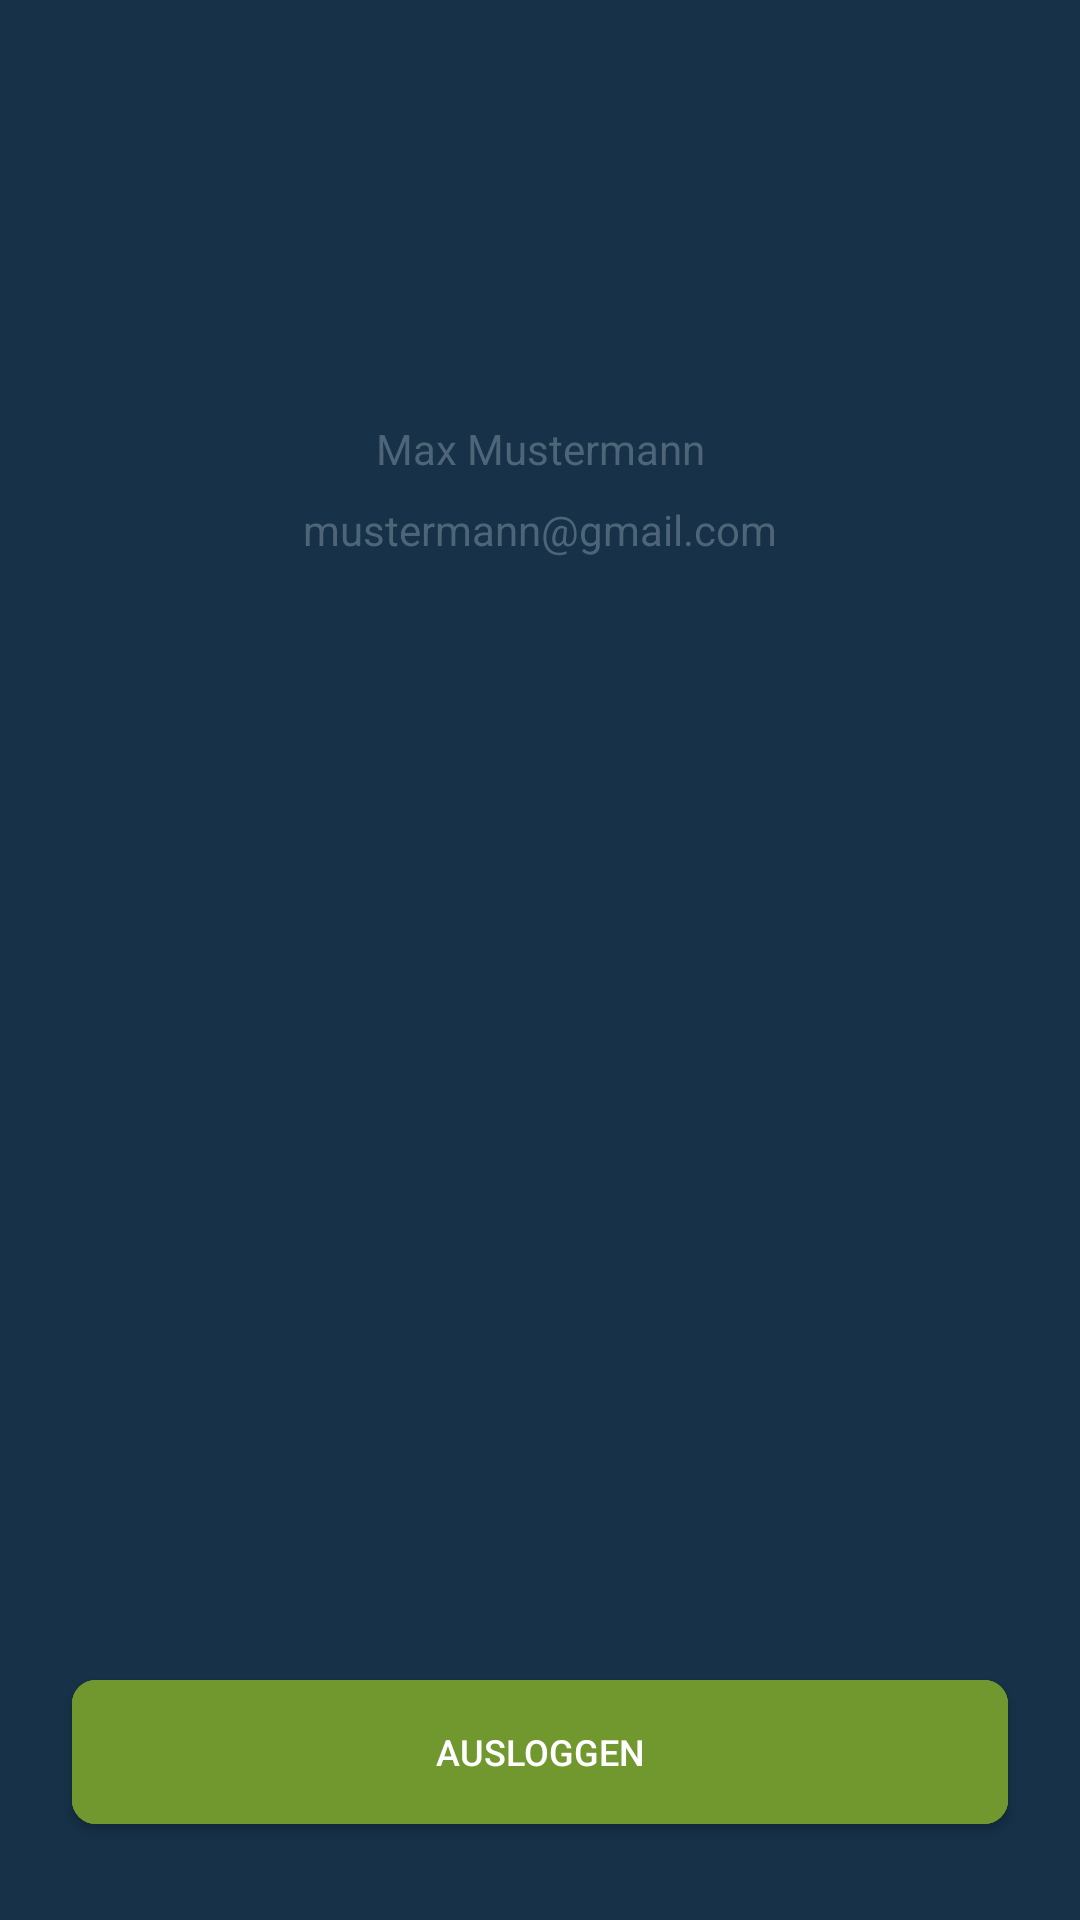

Android layout source for this screen:
<!-- AndroidManifest.xml: application theme AppTheme -->
<!-- res/layout/fragment_profil.xml -->
<?xml version="1.0" encoding="utf-8"?>
<androidx.constraintlayout.widget.ConstraintLayout xmlns:android="http://schemas.android.com/apk/res/android"
    xmlns:tools="http://schemas.android.com/tools"
    android:layout_width="match_parent"
    android:layout_height="match_parent"
    xmlns:app="http://schemas.android.com/apk/res-auto"
    android:background="@color/colorBackgroundLight"
    tools:context=".Fragments.ProfilFragment">

    <Button
        android:id="@+id/buttonLogout"
        android:layout_width="0dp"
        android:layout_height="wrap_content"
        android:layout_marginStart="24dp"
        android:layout_marginLeft="24dp"
        android:layout_marginEnd="24dp"
        android:layout_marginRight="24dp"
        android:layout_marginBottom="32dp"
        android:background="@drawable/my_button_primary"
        android:text="@string/profile_button_logout"
        android:textColor="@color/colorPrimaryWhite"
        android:textSize="12sp"
        app:layout_constraintBottom_toBottomOf="parent"
        app:layout_constraintEnd_toEndOf="parent"
        app:layout_constraintHorizontal_bias="0.0"
        app:layout_constraintStart_toStartOf="parent" />

    <Button
        android:id="@+id/buttonResendVerificationCode"
        android:layout_width="0dp"
        android:layout_height="wrap_content"
        android:layout_marginLeft="24dp"
        android:layout_marginRight="24dp"
        android:layout_marginBottom="16dp"
        android:background="@drawable/my_button_important"
        android:text="@string/profile_button_resendVerificationCode"
        android:textColor="@color/colorPrimaryWhite"
        android:textSize="12sp"
        android:visibility="gone"
        app:layout_constraintBottom_toTopOf="@+id/buttonLogout"
        app:layout_constraintEnd_toEndOf="parent"
        app:layout_constraintStart_toStartOf="parent" />

    <TextView
        android:id="@+id/textViewAccountNotVerified"
        android:layout_width="wrap_content"
        android:layout_height="wrap_content"
        android:layout_marginBottom="24dp"
        android:text="@string/profile_text_accountNotVerified"
        android:textColor="@color/colorPrimaryWhite"
        android:visibility="gone"
        app:layout_constraintBottom_toTopOf="@+id/buttonResendVerificationCode"
        app:layout_constraintLeft_toLeftOf="parent"
        app:layout_constraintRight_toRightOf="parent" />

    <ImageView
        android:id="@+id/profilImage"
        android:layout_width="100dp"
        android:layout_height="100dp"
        android:layout_marginTop="24dp"
        app:layout_constraintEnd_toEndOf="parent"
        app:layout_constraintStart_toStartOf="parent"
        app:layout_constraintTop_toTopOf="parent"
        app:srcCompat="@mipmap/ic_launcher"
        tools:src="@tools:sample/avatars" />

    <TextView
        android:id="@+id/userName"
        android:layout_width="wrap_content"
        android:layout_height="wrap_content"
        android:layout_marginTop="16dp"
        android:text="@string/fragment_profil_userName"
        android:textColor="@color/colorIconBlue"
        android:textSize="14sp"
        app:layout_constraintEnd_toEndOf="parent"
        app:layout_constraintStart_toStartOf="parent"
        app:layout_constraintTop_toBottomOf="@+id/profilImage" />

    <TextView
        android:id="@+id/userEmail"
        android:layout_width="wrap_content"
        android:layout_height="wrap_content"
        android:layout_marginTop="8dp"
        android:text="@string/fragment_profil_userEmail"
        android:textColor="@color/colorIconBlue"
        android:textSize="14sp"
        app:layout_constraintEnd_toEndOf="parent"
        app:layout_constraintStart_toStartOf="parent"
        app:layout_constraintTop_toBottomOf="@+id/userName" />


</androidx.constraintlayout.widget.ConstraintLayout>
<!-- resources referenced by this layout -->
<resources>
  <color name="colorBackgroundLight">#163148</color>
  <color name="colorIconBlue">#4E6578</color>
  <color name="colorPrimaryWhite">#ffffff</color>
  <!-- drawable my_button_important (drawable) -->
  <?xml version="1.0" encoding="utf-8"?>
  <selector xmlns:android="http://schemas.android.com/apk/res/android" >
      <item android:state_pressed="true" >
          <shape android:shape="rectangle"  >
              <corners android:radius="8dp" />
              <solid android:color="@color/colorRed" />
          </shape>
      </item>
      <item android:state_focused="true">
          <shape android:shape="rectangle"  >
              <corners android:radius="8dp" />
              <solid android:color="@color/colorRed" />
          </shape>
      </item>
      <item >
          <shape android:shape="rectangle"  >
              <corners android:radius="8dip" />
              <solid android:color="@color/colorRed" />
          </shape>
      </item>
  </selector>
  <!-- drawable my_button_primary (drawable) -->
  <?xml version="1.0" encoding="utf-8"?>
  <ripple xmlns:android="http://schemas.android.com/apk/res/android"  android:color="@color/colorGreen">
      <item android:state_pressed="true" >
          <shape android:shape="rectangle"  >
              <corners android:radius="8dp" />
              <solid android:color="?android:colorControlHighlight" />
          </shape>
      </item>
      <item android:state_focused="true">
          <shape android:shape="rectangle"  >
              <corners android:radius="8dp" />
              <solid android:color="?android:colorControlHighlight" />
          </shape>
      </item>
      <item >
          <shape android:shape="rectangle"  >
              <corners android:radius="8dip" />
              <solid android:color="?android:colorControlHighlight" />
          </shape>
      </item>
  </ripple>
  <string name="fragment_profil_userEmail">mustermann@gmail.com</string>
  <string name="fragment_profil_userName">Max Mustermann</string>
  <string name="profile_button_logout">Ausloggen</string>
  <string name="profile_button_resendVerificationCode">E-Mail Verifizierung erneut senden</string>
  <string name="profile_text_accountNotVerified">Wichtig: Dein Konto ist noch nicht verifiziert!</string>
  <style name="AppTheme" parent="Theme.AppCompat.Light.DarkActionBar">
          
          <item name="colorPrimary">@color/colorBackgroundDark</item>
          <item name="colorPrimaryDark">@color/colorPrimaryDark</item>
          <item name="colorAccent">@color/colorGreen</item>
          <item name="windowNoTitle">true</item>
          <item name="windowActionBar">false</item>
          <item name="android:colorControlHighlight">@color/colorGreen</item>
      </style>
  <color name="colorRed">#CC0000</color>
  <color name="colorGreen">#71982F</color>
  <color name="colorBackgroundDark">#01223E</color>
  <color name="colorPrimaryDark">#8B98A4</color>
</resources>
